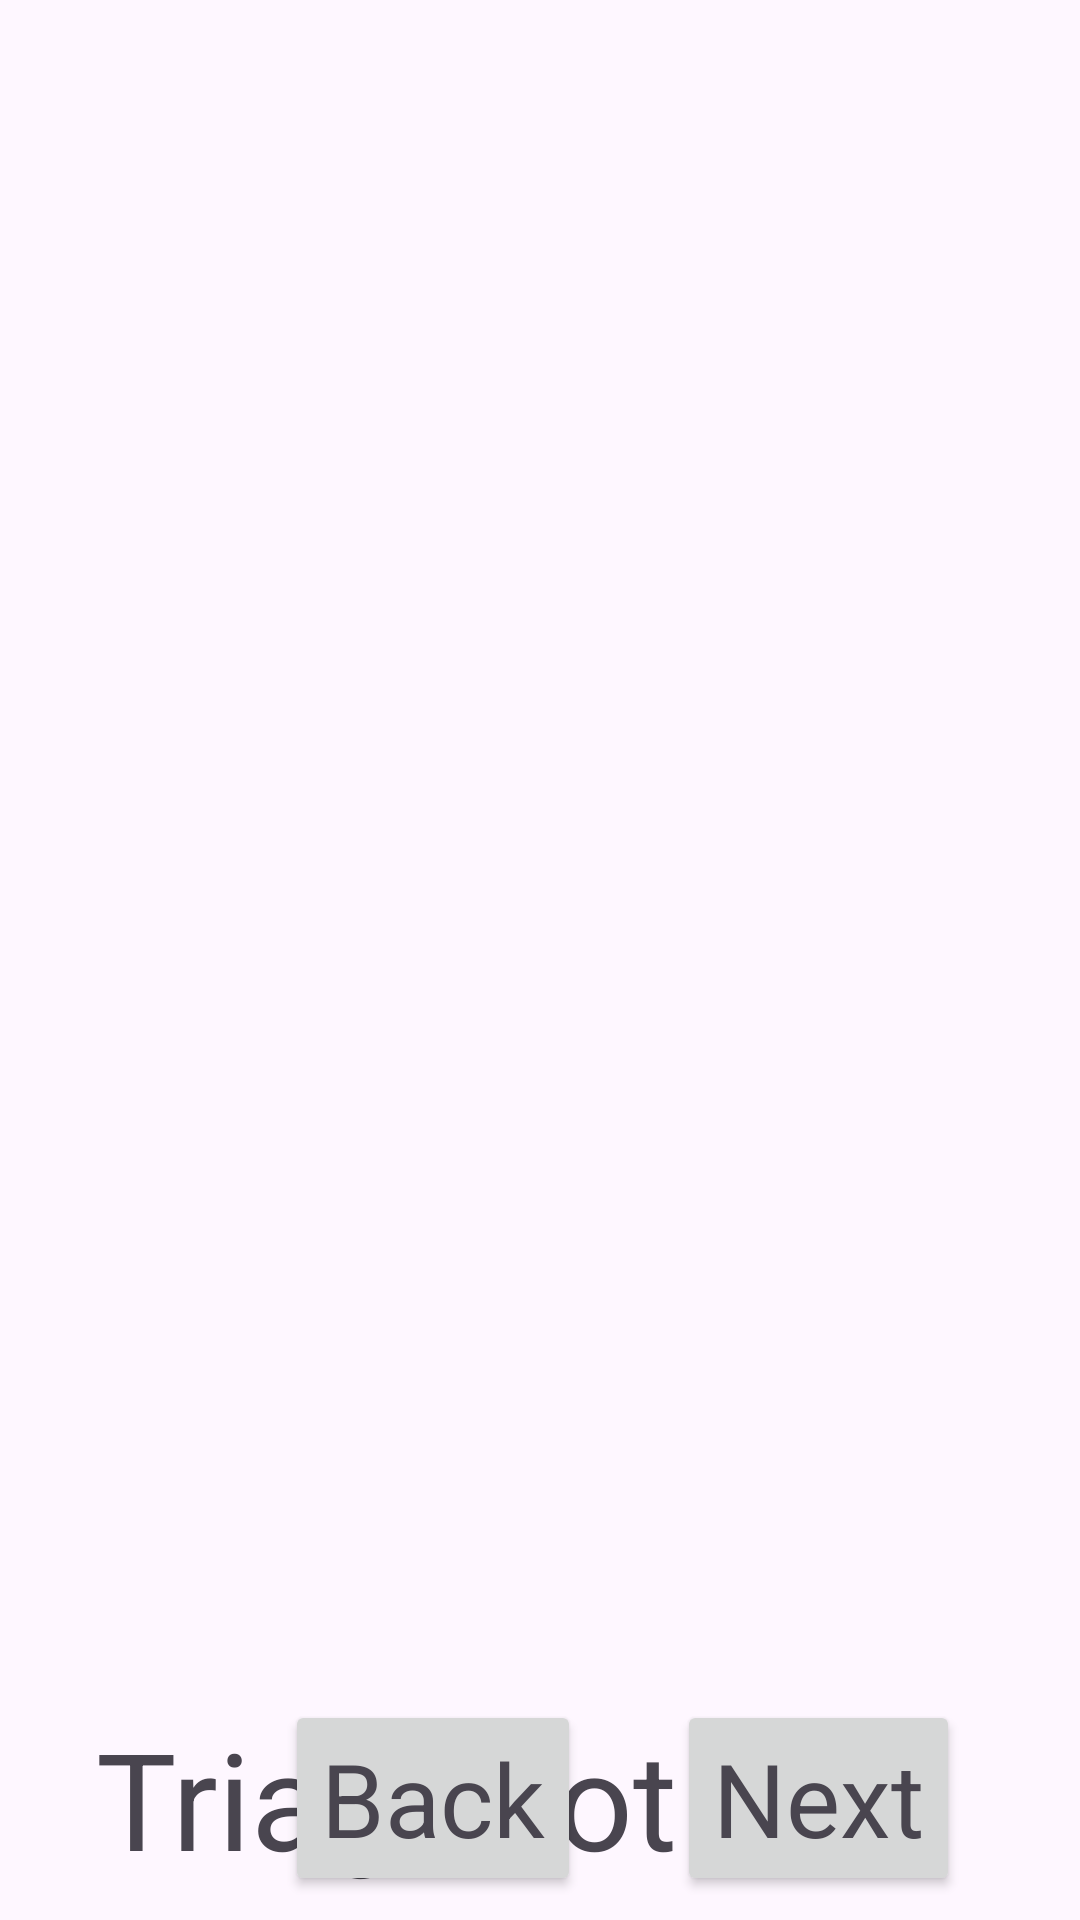

Here is an Android app screen rendered from its layout file. Give the layout XML and the strings, colors and styles it references.
<!-- AndroidManifest.xml: application theme Theme.TriageBot -->
<!-- res/layout/activity_main.xml -->
<?xml version="1.0" encoding="utf-8"?>
<androidx.constraintlayout.widget.ConstraintLayout
    xmlns:android="http://schemas.android.com/apk/res/android"
    xmlns:app="http://schemas.android.com/apk/res-auto"
    xmlns:tools="http://schemas.android.com/tools"
    android:id="@+id/main"
    android:layout_width="match_parent"
    android:layout_height="match_parent"
    android:orientation="vertical"
    tools:context=".MainActivity">

    <androidx.fragment.app.FragmentContainerView
        android:id="@+id/pager"
        android:layout_width="0dp"
        android:layout_height="0dp"
        app:layout_constraintTop_toTopOf="parent"
        app:layout_constraintBottom_toTopOf="@id/navView"
        app:layout_constraintLeft_toLeftOf="parent"
        app:layout_constraintRight_toRightOf="parent"/>

    <androidx.constraintlayout.widget.ConstraintLayout
        android:id="@+id/navView"
        android:layout_width="0dp"
        android:layout_height="wrap_content"
        app:layout_constraintBottom_toBottomOf="parent"
        app:layout_constraintLeft_toLeftOf="parent"
        app:layout_constraintRight_toRightOf="parent"
        android:padding="8dp">

        <TextView
            android:id="@+id/version"
            android:layout_width="wrap_content"
            android:layout_height="wrap_content"
            android:layout_marginStart="8dp"
            android:text="v0.1"
            android:textAppearance="@style/TextAppearance.AppCompat.Display1"
            app:layout_constraintBaseline_toBaselineOf="@+id/title"
            app:layout_constraintLeft_toLeftOf="parent"
            app:layout_constraintStart_toEndOf="@+id/title" />

        <TextView
            android:id="@+id/title"
            android:layout_width="wrap_content"
            android:layout_height="wrap_content"
            android:layout_marginLeft="24dp"
            android:text="TriageBot"
            android:textAppearance="@style/TextAppearance.AppCompat.Display2"
            app:layout_constraintBottom_toBottomOf="parent"
            app:layout_constraintLeft_toLeftOf="parent"
            app:layout_constraintTop_toTopOf="parent" />

        <Button
            android:id="@+id/nextButton"
            android:layout_width="wrap_content"
            android:layout_height="wrap_content"
            android:layout_marginEnd="32dp"
            android:text="@string/next"
            android:textAppearance="@style/TextAppearance.AppCompat.Display1"
            app:layout_constraintBottom_toBottomOf="parent"
            app:layout_constraintEnd_toEndOf="parent"
            app:layout_constraintTop_toTopOf="parent" />

        <Button
            android:id="@+id/backButton"
            android:layout_width="wrap_content"
            android:layout_height="wrap_content"
            android:layout_marginEnd="32dp"
            android:text="@string/back"
            android:textAppearance="@style/TextAppearance.AppCompat.Display1"
            app:layout_constraintBottom_toBottomOf="parent"
            app:layout_constraintEnd_toStartOf="@id/nextButton"
            app:layout_constraintTop_toTopOf="parent"
            app:layout_constraintVertical_bias="0.0" />

    </androidx.constraintlayout.widget.ConstraintLayout>

</androidx.constraintlayout.widget.ConstraintLayout>
<!-- resources referenced by this layout -->
<resources>
  <string name="back">Back</string>
  <string name="next">Next</string>
  <style name="Theme.TriageBot" parent="Base.Theme.TriageBot" />
  <style name="Base.Theme.TriageBot" parent="Theme.Material3.DayNight.NoActionBar">
          
          
      </style>
</resources>
